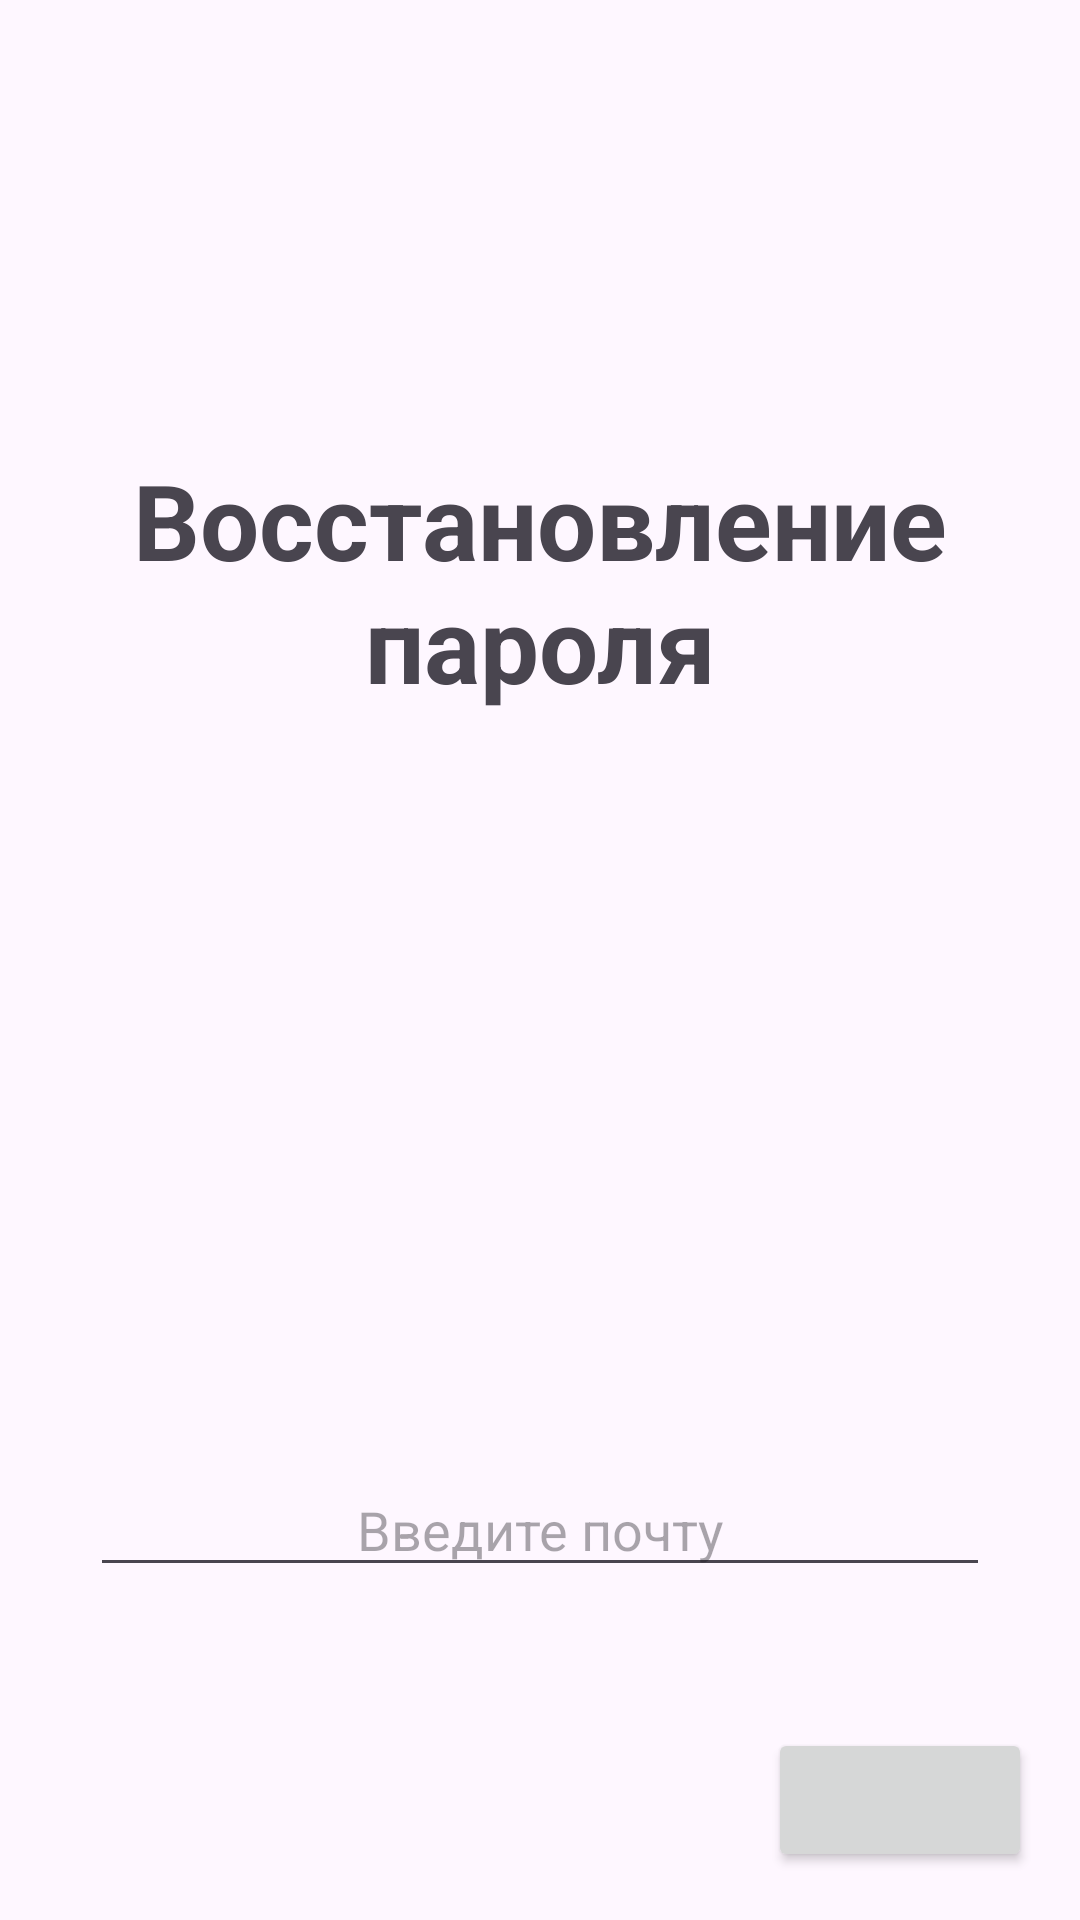

Reconstruct the res/layout file that produces this screen, plus the resources it refers to.
<!-- AndroidManifest.xml: application theme Theme.ChatToYou -->
<!-- res/layout/activity_reset_password.xml -->
<?xml version="1.0" encoding="utf-8"?>
<androidx.constraintlayout.widget.ConstraintLayout xmlns:android="http://schemas.android.com/apk/res/android"
    xmlns:app="http://schemas.android.com/apk/res-auto"
    xmlns:tools="http://schemas.android.com/tools"
    android:id="@+id/main"
    android:layout_width="match_parent"
    android:layout_height="match_parent"
    tools:context=".ResetPasswordActivity">

    <TextView
        android:layout_width="wrap_content"
        android:layout_height="wrap_content"
        android:id="@+id/textViewForgotPassword"
        app:layout_constraintTop_toTopOf="parent"
        app:layout_constraintLeft_toLeftOf="parent"
        app:layout_constraintRight_toRightOf="parent"
        android:text="@string/resetPassword"
        android:textStyle="bold"
        android:textSize="35sp"
        android:textAlignment="center"
        android:layout_marginTop="150dp"/>
    <EditText
        android:layout_width="300dp"
        android:layout_height="wrap_content"
        android:id="@+id/editTextEmail"
        app:layout_constraintTop_toBottomOf="@+id/textViewForgotPassword"
        app:layout_constraintRight_toRightOf="parent"
        app:layout_constraintLeft_toLeftOf="parent"
        android:hint="@string/inputMail"
        android:inputType="textWebEmailAddress"
        android:textAlignment="center"
        android:layout_marginTop="250dp"/>
    <Button
        android:layout_width="wrap_content"
        android:layout_height="wrap_content"
        android:id="@+id/buttonReset"
        app:layout_constraintRight_toRightOf="parent"
        app:layout_constraintBottom_toBottomOf="parent"
        android:layout_margin="16dp"/>

</androidx.constraintlayout.widget.ConstraintLayout>
<!-- resources referenced by this layout -->
<resources>
  <string name="inputMail">Введите почту</string>
  <string name="resetPassword">Восстановление пароля</string>
  <style name="Theme.ChatToYou" parent="Base.Theme.ChatToYou" />
  <style name="Base.Theme.ChatToYou" parent="Theme.Material3.DayNight.NoActionBar">
          
          
      </style>
</resources>
